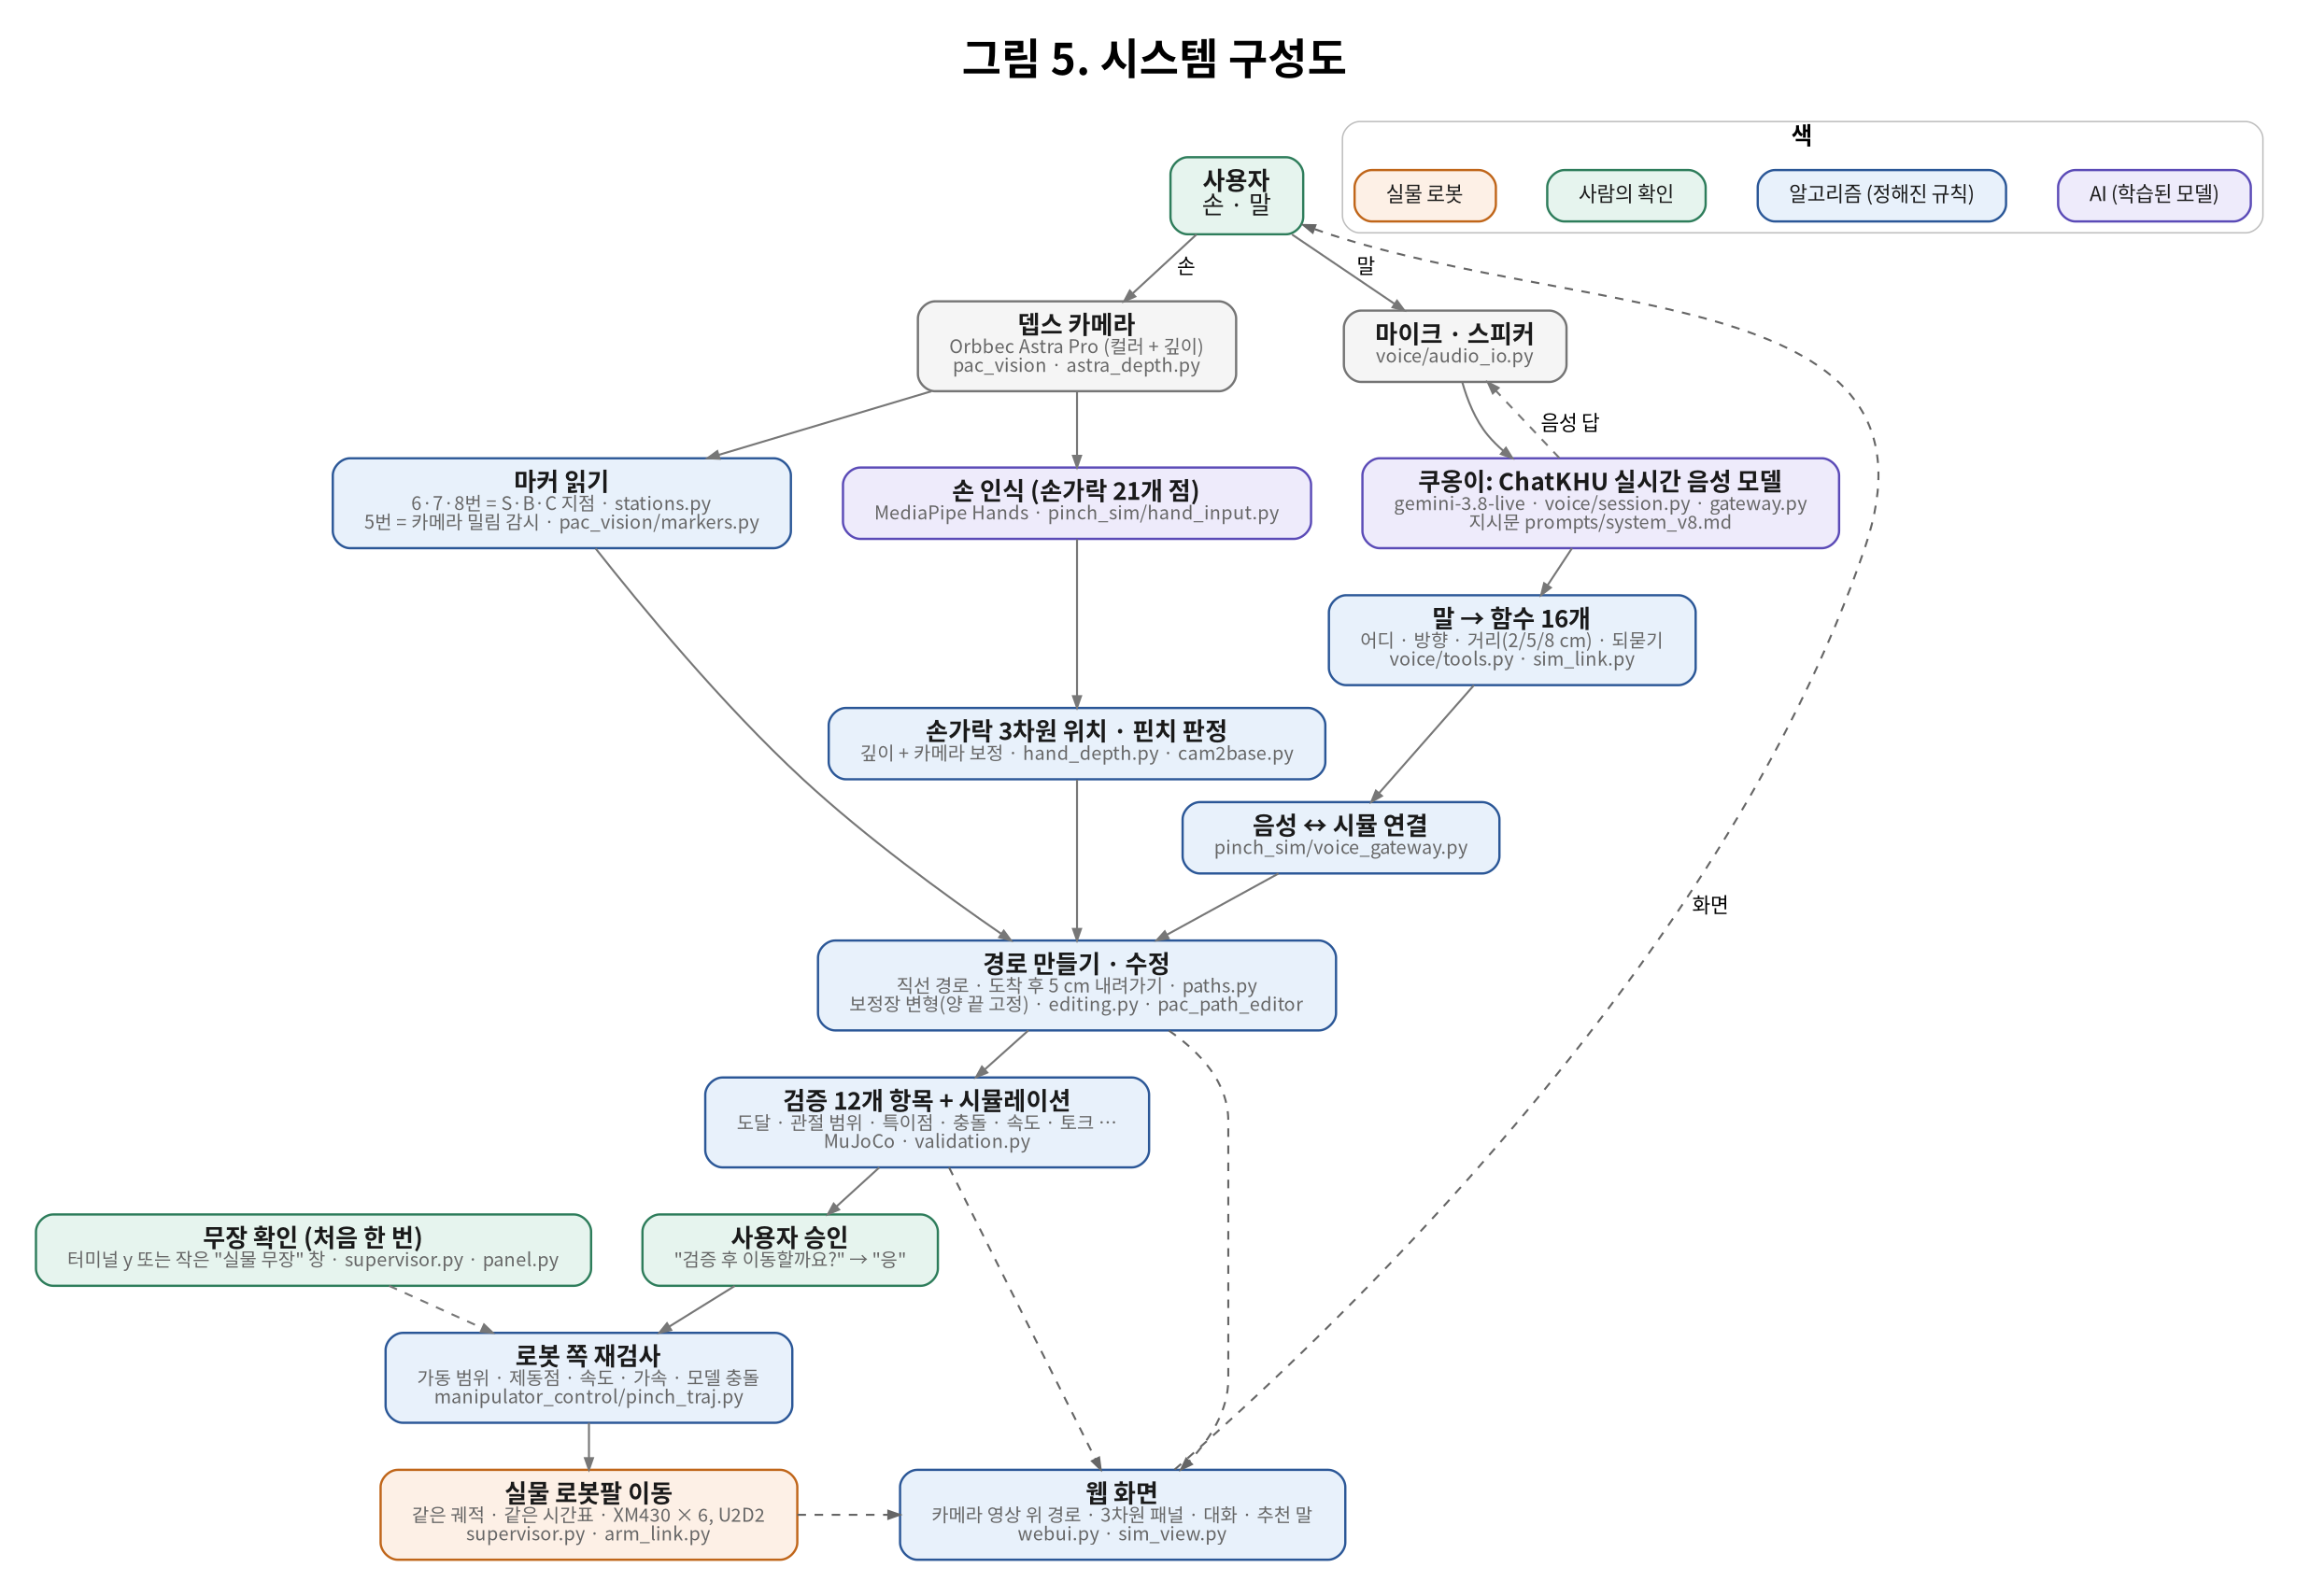

Reproduce this figure in Python.
"""그림 5. 시스템 구성도. 실행: python3 docs/figures/fig5_system.py  (graphviz dot 필요)

근거(모듈 이름 그대로): voice/(audio_io.py, session.py, gateway.py, tools.py, sim_link.py, prompts/system_v8.md),
mujoco_sim/src/pinch_sim/(hand_input.py, hand_depth.py, stations.py, voice_gateway.py, session.py, editing.py, paths.py,
validation.py, webui.py, sim_view.py, arm_link.py), pac_vision/(astra_depth.py, markers.py, cam2base.py), path 편집/pac_path_editor,
manipulator_control_ws/src/manipulator_control/(pinch_traj.py, supervisor.py, panel.py), config/robot.yaml.
AI = 학습된 모델이 판단하는 부분(MediaPipe Hands, ChatKHU 음성 모델). 나머지는 정해진 알고리즘.
"""
from _style import COL, FONT, GRAY, dot_header, dot_png, style


def box(name, title, module, kind, **extra):
    fill, line = COL[kind]
    attrs = "".join(f', {k}="{v}"' for k, v in extra.items())
    return (f'  {name} [label=<<B>{title}</B><BR/><FONT POINT-SIZE="13" COLOR="{GRAY}">{module}</FONT>>, '
            f'style="rounded,filled", fillcolor="{fill}", color="{line}"{attrs}];\n')


DEV = ("#F5F5F5", "#757575")
SRC = f"""digraph G {{
{dot_header("TB", nodesep=0.5, ranksep=0.45)}
  graph [splines=spline];
  labelloc=t; label=<<FONT POINT-SIZE="30"><B>그림 5. 시스템 구성도</B></FONT><BR/> >;
  node [fontname="{FONT}", fontsize=17];

  user [label=<<B>사용자</B><BR/>손 · 말>, shape=box, style="rounded,filled", fillcolor="{COL['user'][0]}", color="{COL['user'][1]}"];
  cam  [label=<<B>뎁스 카메라</B><BR/><FONT POINT-SIZE="13" COLOR="{GRAY}">Orbbec Astra Pro (컬러 + 깊이)<BR/>pac_vision · astra_depth.py</FONT>>, fillcolor="{DEV[0]}", color="{DEV[1]}"];
  mic  [label=<<B>마이크 · 스피커</B><BR/><FONT POINT-SIZE="13" COLOR="{GRAY}">voice/audio_io.py</FONT>>, fillcolor="{DEV[0]}", color="{DEV[1]}"];

{box("hand", "손 인식 (손가락 21개 점)", "MediaPipe Hands · pinch_sim/hand_input.py", "ai")}
{box("hand3d", "손가락 3차원 위치 · 핀치 판정", "깊이 + 카메라 보정 · hand_depth.py · cam2base.py", "algo")}
{box("mark", "마커 읽기", "6·7·8번 = S·B·C 지점 · stations.py<BR/>5번 = 카메라 밀림 감시 · pac_vision/markers.py", "algo")}
{box("llm", "쿠옹이: ChatKHU 실시간 음성 모델", "gemini-3.8-live · voice/session.py · gateway.py<BR/>지시문 prompts/system_v8.md", "ai")}
{box("tools", "말 → 함수 16개", "어디 · 방향 · 거리(2/5/8 cm) · 되묻기<BR/>voice/tools.py · sim_link.py", "algo")}
{box("gw", "음성 ↔ 시뮬 연결", "pinch_sim/voice_gateway.py", "algo")}
{box("path", "경로 만들기 · 수정", "직선 경로 · 도착 후 5 cm 내려가기 · paths.py<BR/>보정장 변형(양 끝 고정) · editing.py · pac_path_editor", "algo")}
{box("valid", "검증 12개 항목 + 시뮬레이션", "도달 · 관절 범위 · 특이점 · 충돌 · 속도 · 토크 …<BR/>MuJoCo · validation.py", "algo")}
{box("ok", "사용자 승인", "&quot;검증 후 이동할까요?&quot; → &quot;응&quot;", "user")}
{box("arm_ok", "무장 확인 (처음 한 번)", "터미널 y 또는 작은 &quot;실물 무장&quot; 창 · supervisor.py · panel.py", "user")}
{box("recheck", "로봇 쪽 재검사", "가동 범위 · 제동점 · 속도 · 가속 · 모델 충돌<BR/>manipulator_control/pinch_traj.py", "algo")}
{box("arm", "실물 로봇팔 이동", "같은 궤적 · 같은 시간표 · XM430 × 6, U2D2<BR/>supervisor.py · arm_link.py", "robot")}
{box("ui", "웹 화면", "카메라 영상 위 경로 · 3차원 패널 · 대화 · 추천 말<BR/>webui.py · sim_view.py", "algo")}

  user -> cam [label=" 손"]; user -> mic [label=" 말"];
  cam -> hand -> hand3d -> path;
  cam -> mark -> path;
  mic -> llm -> tools -> gw -> path;
  path -> valid -> ok -> recheck -> arm;
  arm_ok -> recheck [style=dashed];
  llm -> mic [style=dashed, constraint=false, label=" 음성 답"];
  {{path valid arm}} -> ui [style=dashed, color="{GRAY}"];
  ui -> user [style=dashed, color="{GRAY}", constraint=false, label=" 화면"];

  subgraph cluster_legend {{
    label=<<B>색</B>>; fontsize=16; style="rounded"; color="#BDBDBD";
    l1 [label="AI (학습된 모델)", {style("ai")}, fontsize=14];
    l2 [label="알고리즘 (정해진 규칙)", {style("algo")}, fontsize=14];
    l3 [label="사람의 확인", {style("user")}, fontsize=14];
    l4 [label="실물 로봇", {style("robot")}, fontsize=14];
    {{rank=same; l1; l2; l3; l4}}
  }}
  {{rank=same; hand; mark; llm}}
  {{rank=same; ok; arm_ok}}
  {{rank=same; arm; ui}}
}}
"""

if __name__ == "__main__":
    print(dot_png(SRC, "fig5_system"))
